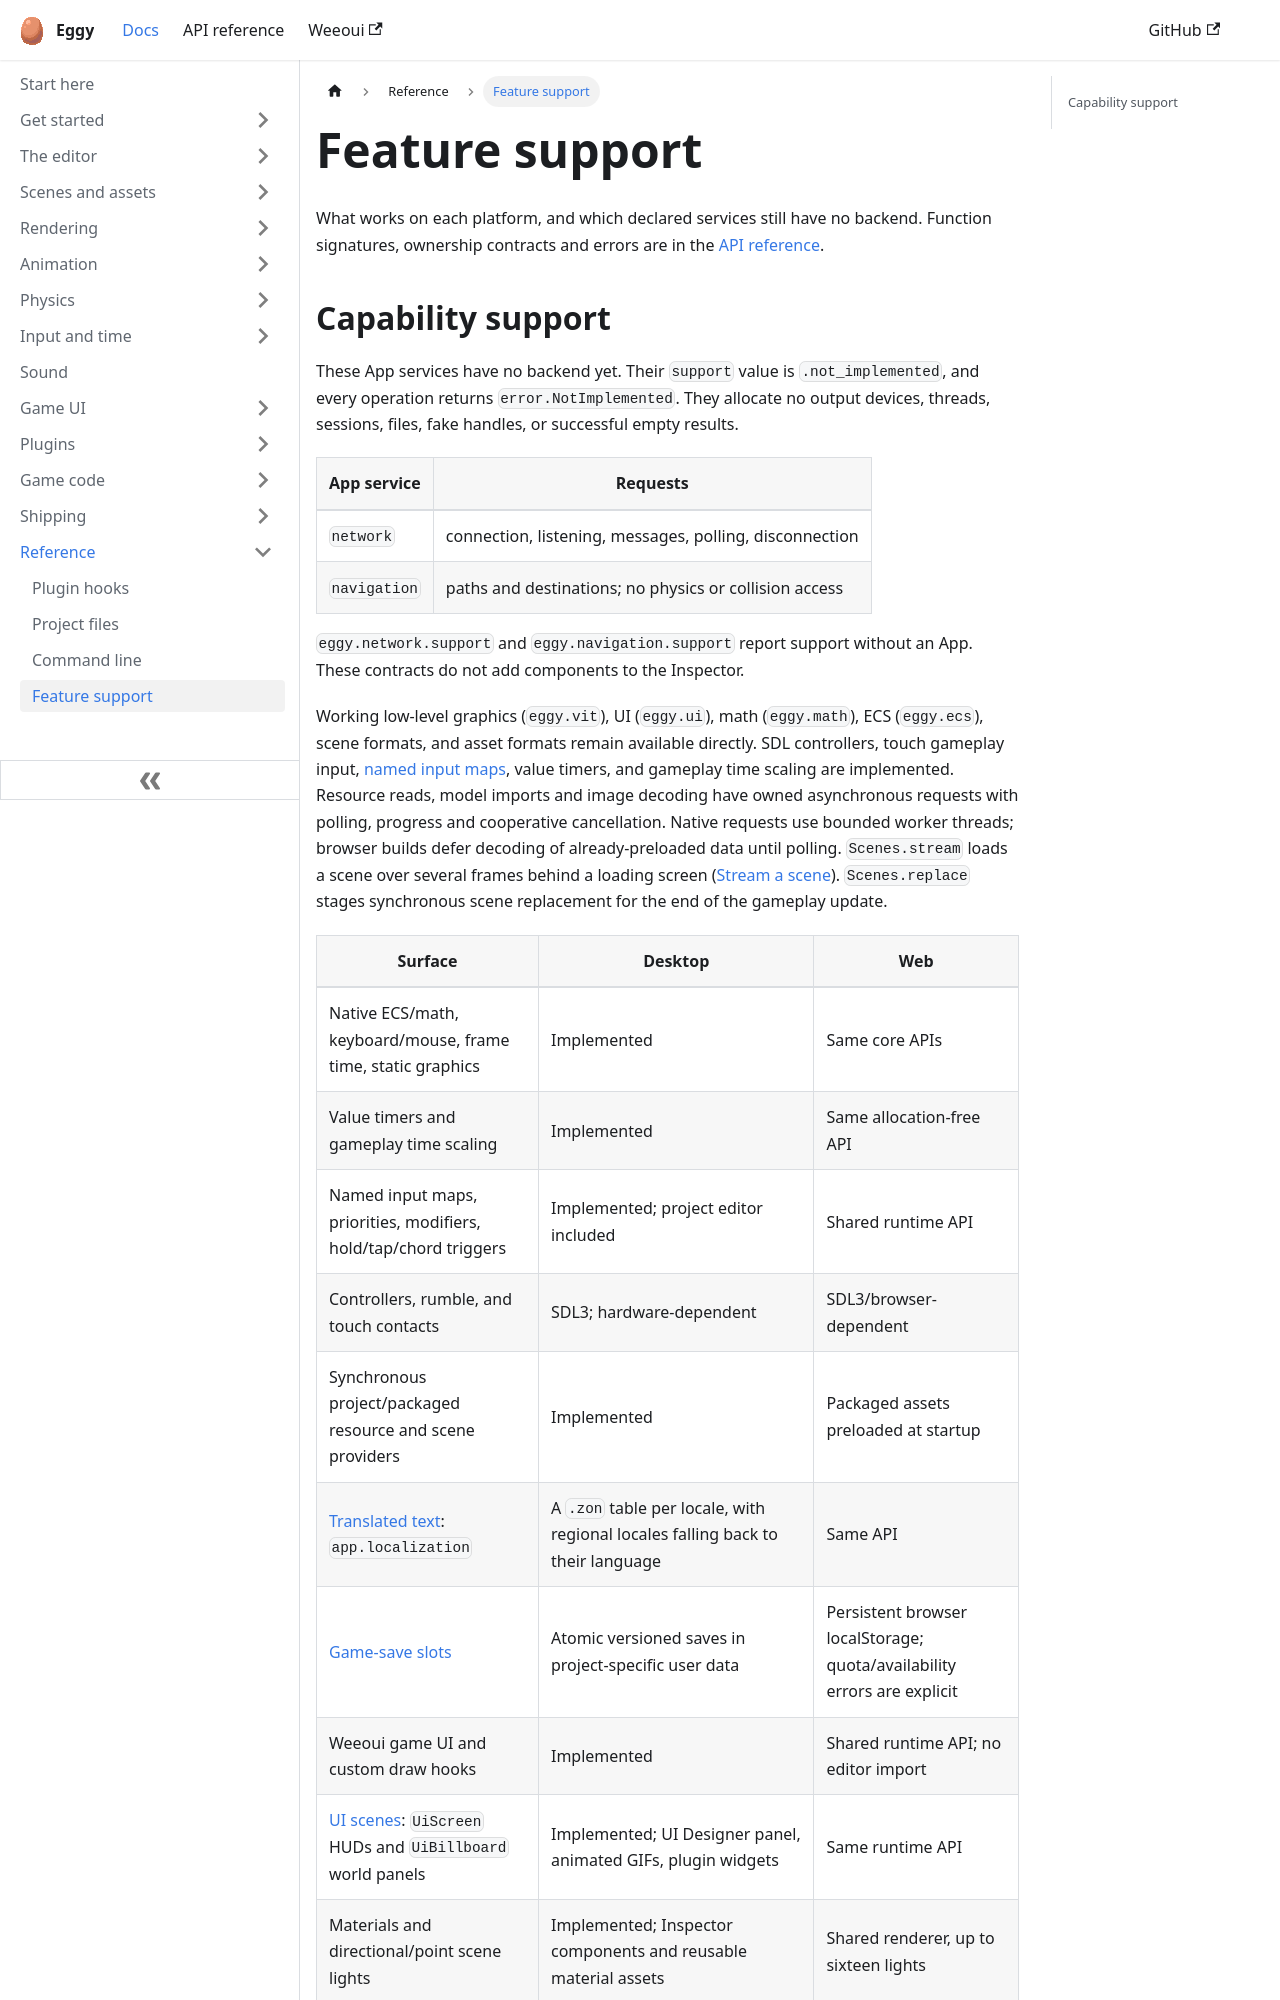

repository: eggyengine/eggy · page: reference/feature-support/index.html · generator: docusaurus

---
title: Feature support
sidebar_position: 4
sidebar_label: Feature support
---

What works on each platform, and which declared services still have no backend. Function
signatures, ownership contracts and errors are in the [API reference](pathname:///api/).
